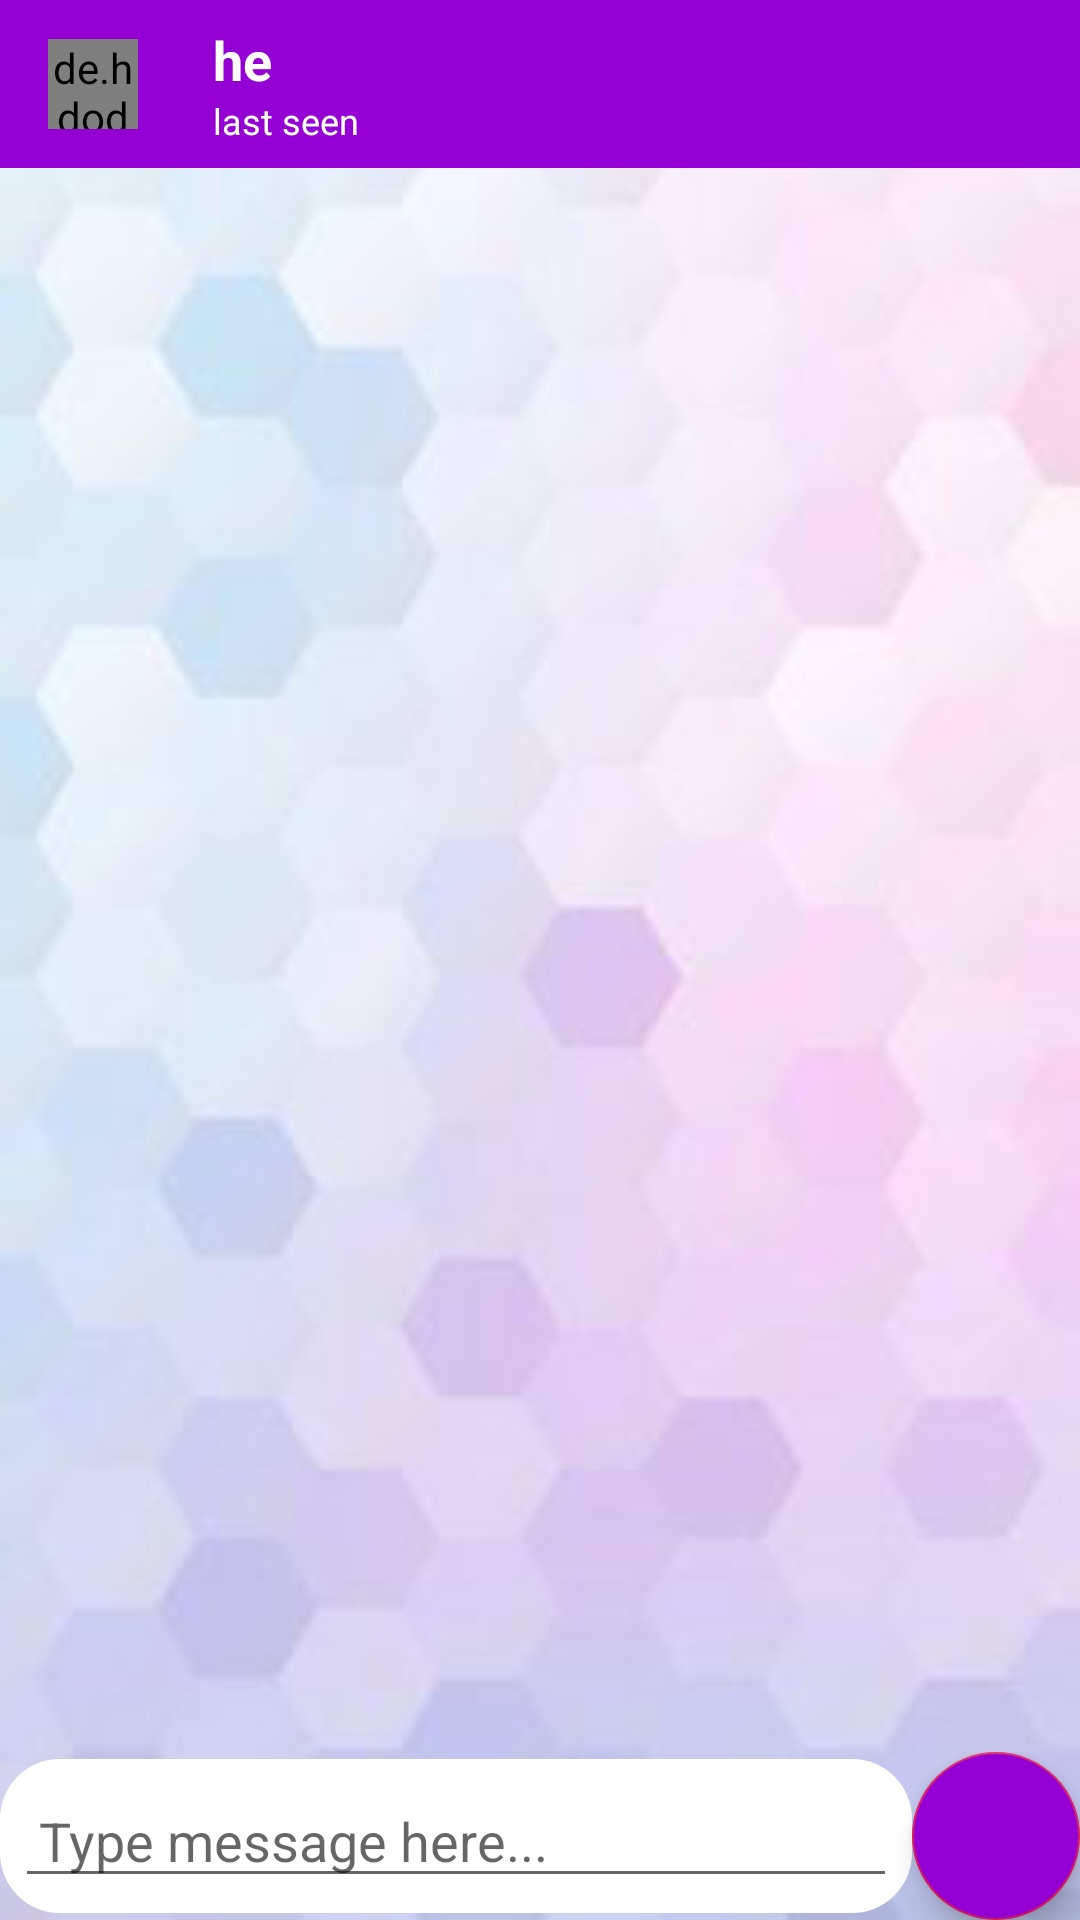

Produce the Android XML layout that renders to this screen, including the resource entries it uses.
<!-- AndroidManifest.xml: application theme AppTheme -->
<!-- res/layout/activity_chats.xml -->
<?xml version="1.0" encoding="utf-8"?>
<RelativeLayout xmlns:android="http://schemas.android.com/apk/res/android"
    xmlns:app="http://schemas.android.com/apk/res-auto"
    xmlns:tools="http://schemas.android.com/tools"
    android:layout_width="match_parent"
    android:layout_height="match_parent"
    android:background="@drawable/chatback"
    android:orientation="vertical">

    <com.google.android.material.appbar.AppBarLayout
        android:id="@+id/appbarlayout"
        android:layout_width="match_parent"
        android:layout_height="wrap_content">

        <androidx.appcompat.widget.Toolbar
            android:id="@+id/toolbar"
            android:layout_width="match_parent"
            android:layout_height="wrap_content"
            android:theme="@style/ThemeOverlay.AppCompat.Dark.ActionBar">

            <de.hdodenhof.circleimageview.CircleImageView
                android:id="@+id/profile_image"
                android:layout_width="30dp"
                android:layout_height="30dp"
                android:src="@drawable/defaultimage" />
            <LinearLayout
                android:layout_width="wrap_content"
                android:layout_height="wrap_content"
                android:orientation="vertical">
                <TextView
                    android:id="@+id/username"
                    android:layout_width="wrap_content"
                    android:layout_height="wrap_content"
                    android:layout_marginStart="25dp"
                    android:textColor="#ffffff"
                    android:textSize="18sp"
                    android:text="he"
                    android:textStyle="bold" />
                <TextView
                    android:id="@+id/last_seen"
                    android:layout_width="wrap_content"
                    android:layout_height="wrap_content"
                    android:layout_marginStart="25dp"
                    android:textColor="#ffffff"
                    android:textSize="12sp"
                    android:text="last seen"
                    />
            </LinearLayout>


        </androidx.appcompat.widget.Toolbar>
    </com.google.android.material.appbar.AppBarLayout>

    <androidx.recyclerview.widget.RecyclerView
        android:id="@+id/msg_list"
        android:layout_width="match_parent"
        android:layout_height="match_parent"
        android:layout_above="@+id/chat_linear_layout"
        android:layout_below="@id/appbarlayout">

    </androidx.recyclerview.widget.RecyclerView>

    <LinearLayout
        android:id="@+id/chat_linear_layout"
        android:layout_width="match_parent"
        android:layout_height="wrap_content"
        android:layout_alignParentStart="true"
        android:layout_alignParentBottom="true"
        android:layout_marginTop="1dip"

        android:gravity="center_vertical"
        android:orientation="horizontal">

        <LinearLayout
            android:layout_width="0dp"
            android:layout_height="wrap_content"
            android:layout_weight="1"
            android:background="@drawable/chatedittext">



            <EditText
                android:id="@+id/input_msg"
                android:layout_width="0dp"
                android:layout_height="wrap_content"
                android:layout_weight="1.0"
                android:hint="Type message here..."
                android:maxLines="5"

                android:paddingStart="8dp"
                android:paddingEnd="6dp"

                />

        </LinearLayout>


        <com.google.android.material.floatingactionbutton.FloatingActionButton
            android:layout_width="wrap_content"
            android:layout_height="wrap_content"
            android:backgroundTint="@color/colorPrimary"
            android:src="@drawable/ic_send"
            android:id="@+id/send"/>

    </LinearLayout>


</RelativeLayout>
<!-- resources referenced by this layout -->
<resources>
  <color name="colorPrimary">#9400D3</color>
  <!-- drawable chatback: png bitmap (drawable, 55146 bytes) -->
  <!-- drawable chatedittext (drawable) -->
  <?xml version="1.0" encoding="utf-8"?>
  <shape xmlns:android="http://schemas.android.com/apk/res/android">
  
     <solid android:color="#ffffff"/>
      <corners android:radius="20dp"/>
      <padding android:bottom="5dp"
          android:right="5dp"
          android:left="5dp"
          android:top="5dp"
          />
  </shape>
  <!-- drawable ic_attach_file (drawable) -->
  <vector android:height="24dp" android:tint="#CA2DEC"
      android:viewportHeight="24.0" android:viewportWidth="24.0"
      android:width="24dp" xmlns:android="http://schemas.android.com/apk/res/android">
      <path android:fillColor="#FF000000" android:pathData="M16.5,6v11.5c0,2.21 -1.79,4 -4,4s-4,-1.79 -4,-4V5c0,-1.38 1.12,-2.5 2.5,-2.5s2.5,1.12 2.5,2.5v10.5c0,0.55 -0.45,1 -1,1s-1,-0.45 -1,-1V6H10v9.5c0,1.38 1.12,2.5 2.5,2.5s2.5,-1.12 2.5,-2.5V5c0,-2.21 -1.79,-4 -4,-4S7,2.79 7,5v12.5c0,3.04 2.46,5.5 5.5,5.5s5.5,-2.46 5.5,-5.5V6h-1.5z"/>
  </vector>
  <!-- drawable ic_insert_emoticon_black_24dp (drawable) -->
  <vector android:height="24dp" android:tint="#CA2DEC"
      android:viewportHeight="24.0" android:viewportWidth="24.0"
      android:width="24dp" xmlns:android="http://schemas.android.com/apk/res/android">
      <path android:fillColor="#FF000000" android:pathData="M11.99,2C6.47,2 2,6.48 2,12s4.47,10 9.99,10C17.52,22 22,17.52 22,12S17.52,2 11.99,2zM12,20c-4.42,0 -8,-3.58 -8,-8s3.58,-8 8,-8 8,3.58 8,8 -3.58,8 -8,8zM15.5,11c0.83,0 1.5,-0.67 1.5,-1.5S16.33,8 15.5,8 14,8.67 14,9.5s0.67,1.5 1.5,1.5zM8.5,11c0.83,0 1.5,-0.67 1.5,-1.5S9.33,8 8.5,8 7,8.67 7,9.5 7.67,11 8.5,11zM12,17.5c2.33,0 4.31,-1.46 5.11,-3.5L6.89,14c0.8,2.04 2.78,3.5 5.11,3.5z"/>
  </vector>
  <style name="AppTheme" parent="Theme.AppCompat.Light.NoActionBar">
          
          <item name="colorPrimary">@color/colorPrimary</item>
          <item name="colorPrimaryDark">@color/colorPrimaryDark</item>
          <item name="colorAccent">@color/colorAccent</item>
          <item name="android:windowAnimationStyle">@style/CustomActivityAnimation</item>
          <item name="android:windowActivityTransitions">true</item>
      </style>
  <color name="colorPrimaryDark">#800080</color>
  <color name="colorAccent">#D81B60</color>
  <style name="CustomActivityAnimation" parent="@android:style/Animation.Activity">
          <item name="android:activityOpenEnterAnimation">@anim/slide_in_right</item>
          <item name="android:activityOpenExitAnimation">@anim/slide_out_left</item>
          <item name="android:activityCloseEnterAnimation">@anim/slide_in_left</item>
          <item name="android:activityCloseExitAnimation">@anim/slide_out_right</item>
      </style>
</resources>
